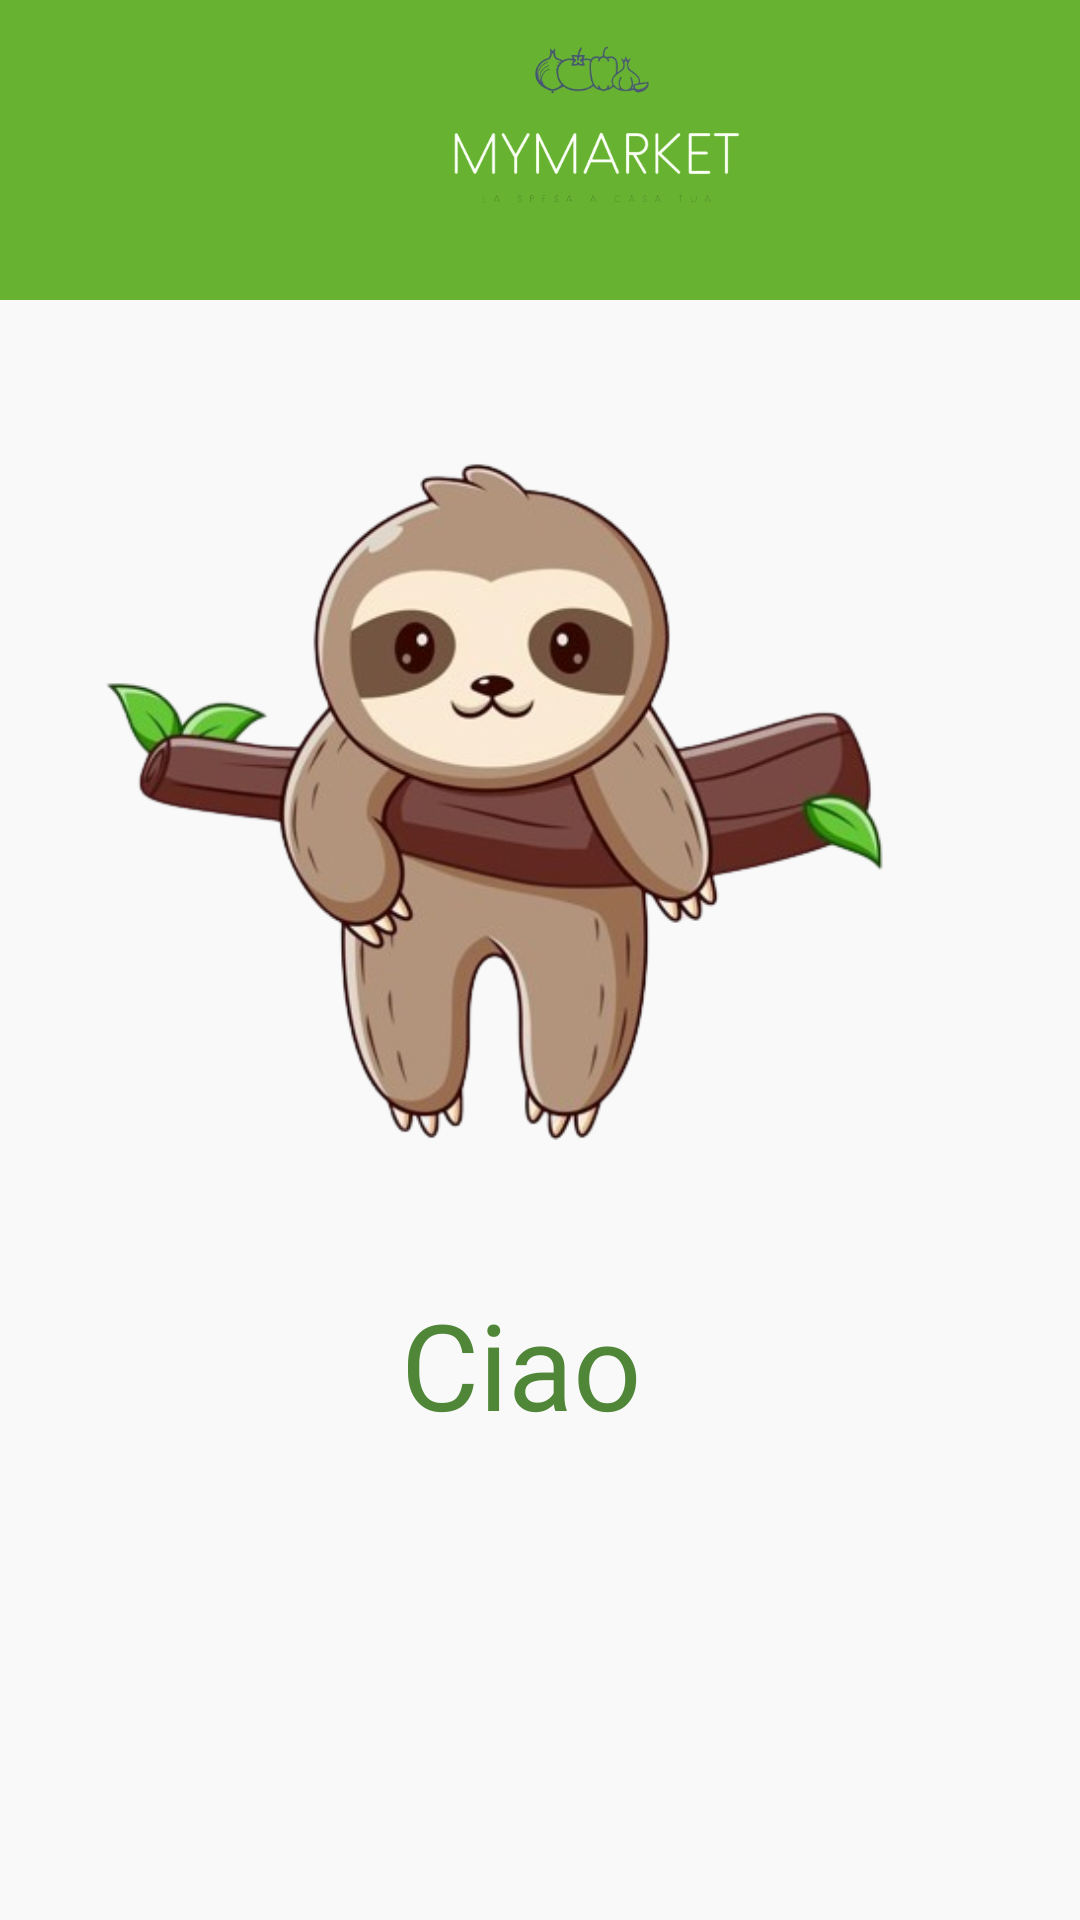

Reconstruct the res/layout file that produces this screen, plus the resources it refers to.
<!-- AndroidManifest.xml: application theme Theme.MyMarket -->
<!-- res/layout/fragment_dashboard.xml -->
<?xml version="1.0" encoding="utf-8"?>
<androidx.constraintlayout.widget.ConstraintLayout xmlns:android="http://schemas.android.com/apk/res/android"
    xmlns:app="http://schemas.android.com/apk/res-auto"
    xmlns:tools="http://schemas.android.com/tools"
    android:layout_width="match_parent"
    android:layout_height="match_parent"
    android:background="@color/white1"
    tools:context=".DashboardFragment"
    >

    <androidx.appcompat.widget.Toolbar
        android:id="@+id/toolbar"
        android:layout_width="match_parent"
        android:layout_height="?attr/actionBarSize"
        android:background="@color/lime"
        app:layout_constraintEnd_toEndOf="parent"
        app:layout_constraintHorizontal_bias="1.0"
        app:layout_constraintStart_toStartOf="parent"
        app:layout_constraintTop_toTopOf="parent"
        app:menu="@menu/menu_main">

        <ImageView
            android:layout_width="400dp"
            android:layout_height="100dp"
            android:layout_gravity="center"
            android:paddingStart="10dp"
            android:paddingEnd="8dp"
            android:src="@drawable/logo2" />


    </androidx.appcompat.widget.Toolbar>

    <TextView
        android:id="@+id/welcomeTextView"
        android:layout_width="383dp"
        android:layout_height="60dp"
        android:layout_marginBottom="152dp"
        android:fontFamily="@font/roboto_light"
        android:text="Ciao "
        android:textAlignment="center"
        android:textColor="@color/green"
        android:textSize="40dp"
        app:layout_constraintBottom_toBottomOf="parent"
        app:layout_constraintEnd_toEndOf="parent"
        app:layout_constraintHorizontal_bias="0.571"
        app:layout_constraintStart_toStartOf="parent" />

    <ImageView
        android:id="@+id/imageView9"
        android:layout_width="329dp"
        android:layout_height="416dp"
        android:src="@drawable/benvenutotizio"
        app:layout_constraintBottom_toTopOf="@+id/welcomeTextView"
        app:layout_constraintEnd_toEndOf="parent"
        app:layout_constraintHorizontal_bias="0.0"
        app:layout_constraintStart_toStartOf="parent"
        app:layout_constraintTop_toBottomOf="@+id/toolbar"
        app:layout_constraintVertical_bias="0.461" />


</androidx.constraintlayout.widget.ConstraintLayout>
<!-- resources referenced by this layout -->
<resources>
  <color name="green">#4f8638</color>
  <color name="lime">#67b231</color>
  <color name="white1">#f9f9f9</color>
  <!-- drawable benvenutotizio: png bitmap (drawable, 122207 bytes) -->
  <!-- drawable logo2: png bitmap (drawable, 49902 bytes) -->
</resources>
